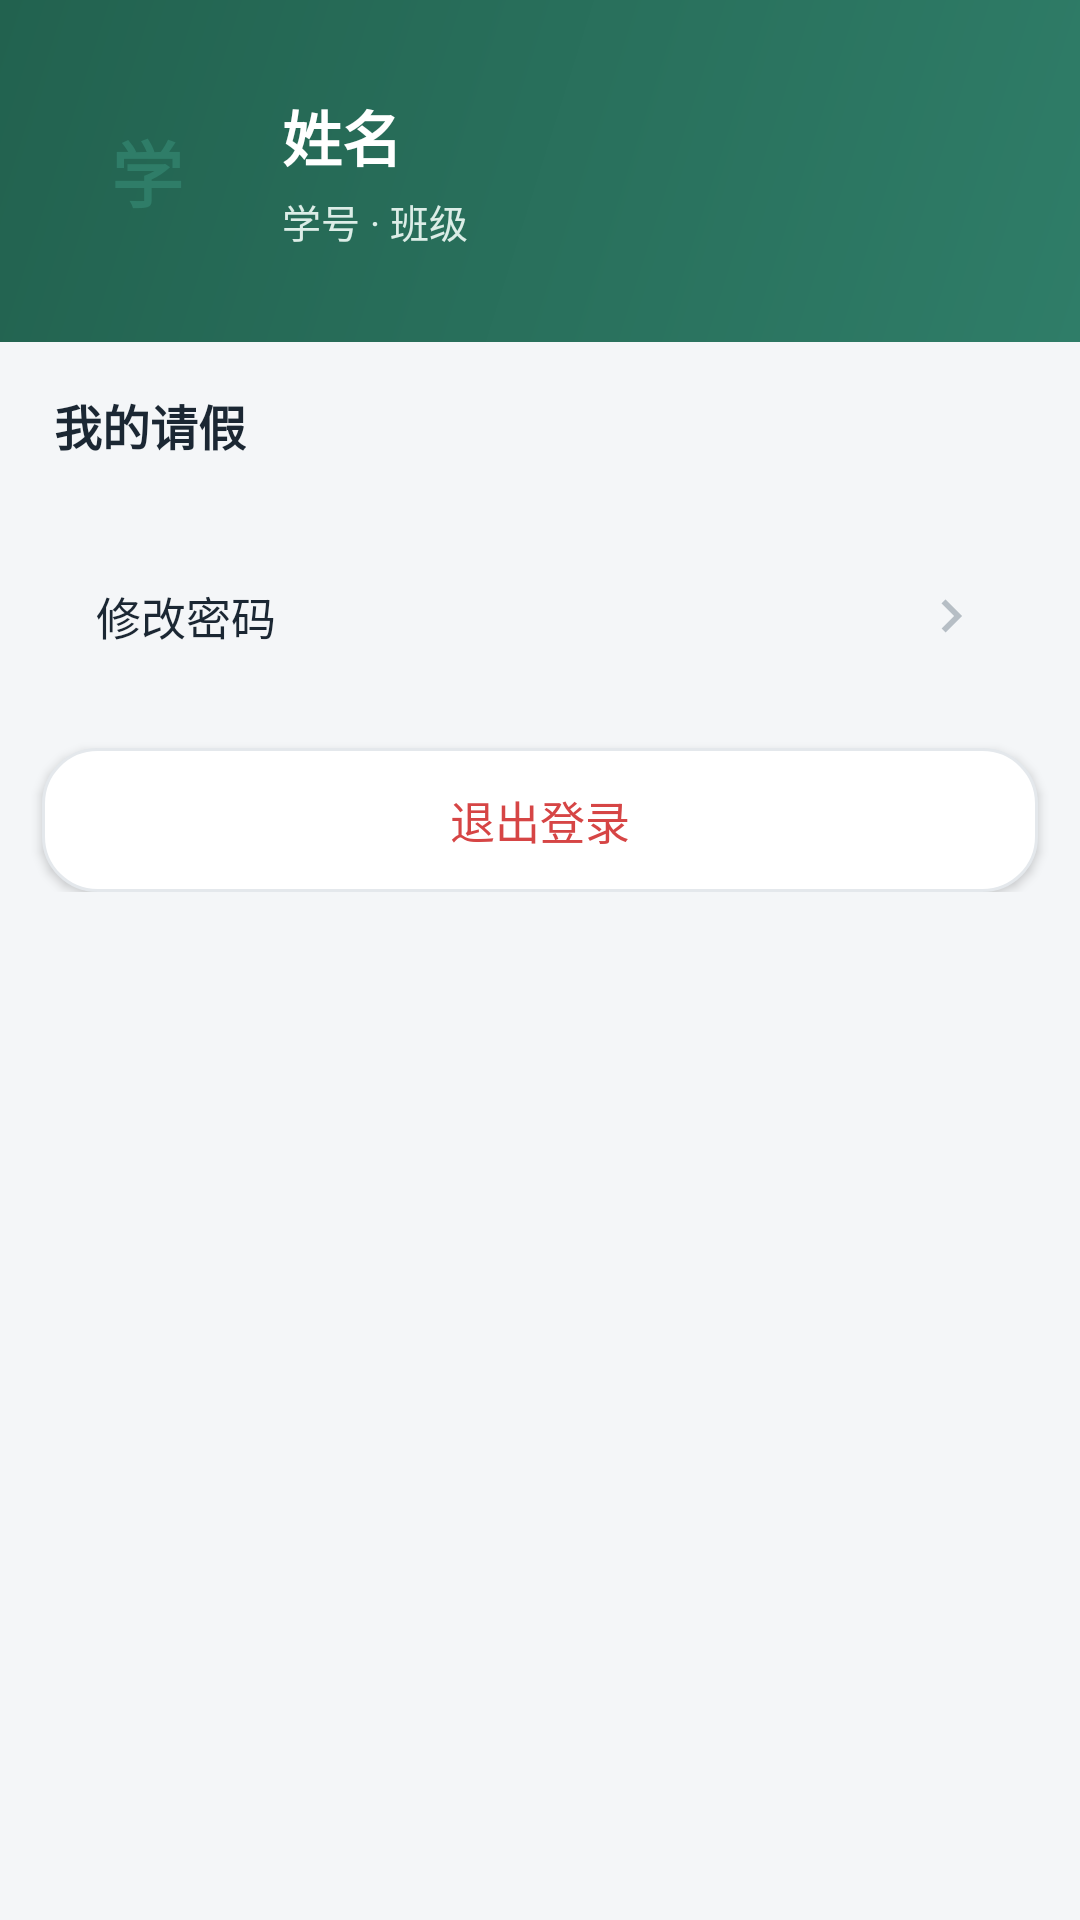

Write the Android layout XML for this screen, with the resource values it uses.
<!-- AndroidManifest.xml: application theme AppTheme -->
<!-- res/layout/fragment_student_profile.xml -->
<?xml version="1.0" encoding="utf-8"?>
<ScrollView xmlns:android="http://schemas.android.com/apk/res/android"
    xmlns:app="http://schemas.android.com/apk/res-auto"
    android:layout_width="match_parent"
    android:layout_height="match_parent"
    android:background="@color/bg">

    <LinearLayout
        android:layout_width="match_parent"
        android:layout_height="wrap_content"
        android:orientation="vertical"
        android:paddingBottom="24dp">

        
        <LinearLayout
            android:layout_width="match_parent"
            android:layout_height="wrap_content"
            android:background="@drawable/bg_header"
            android:gravity="center_vertical"
            android:orientation="horizontal"
            android:paddingStart="20dp"
            android:paddingEnd="20dp"
            android:paddingTop="28dp"
            android:paddingBottom="28dp">

            <TextView
                android:id="@+id/tv_avatar"
                android:layout_width="58dp"
                android:layout_height="58dp"
                android:background="@drawable/bg_avatar"
                android:gravity="center"
                android:text="学"
                android:textColor="@color/primary"
                android:textSize="24sp"
                android:textStyle="bold" />

            <LinearLayout
                android:layout_width="0dp"
                android:layout_height="wrap_content"
                android:layout_marginStart="16dp"
                android:layout_weight="1"
                android:orientation="vertical">

                <TextView
                    android:id="@+id/tv_name"
                    android:layout_width="wrap_content"
                    android:layout_height="wrap_content"
                    android:text="姓名"
                    android:textColor="@color/white"
                    android:textSize="20sp"
                    android:textStyle="bold" />

                <TextView
                    android:id="@+id/tv_meta"
                    android:layout_width="wrap_content"
                    android:layout_height="wrap_content"
                    android:layout_marginTop="4dp"
                    android:text="学号 · 班级"
                    android:textColor="#DCEDE7"
                    android:textSize="13sp" />
            </LinearLayout>
        </LinearLayout>

        <TextView
            android:layout_width="wrap_content"
            android:layout_height="wrap_content"
            android:layout_marginStart="18dp"
            android:layout_marginTop="16dp"
            android:text="我的请假"
            android:textColor="@color/text_primary"
            android:textSize="16sp"
            android:textStyle="bold" />

        <androidx.recyclerview.widget.RecyclerView
            android:id="@+id/recycler_leaves"
            android:layout_width="match_parent"
            android:layout_height="wrap_content"
            android:nestedScrollingEnabled="false" />

        <TextView
            android:id="@+id/tv_leave_empty"
            android:layout_width="match_parent"
            android:layout_height="wrap_content"
            android:layout_marginTop="12dp"
            android:gravity="center"
            android:text="暂无请假记录"
            android:textColor="@color/text_secondary"
            android:textSize="13sp"
            android:visibility="gone" />

        <TextView android:id="@+id/m_password" style="@style/MenuItem"
            android:layout_marginTop="24dp" android:text="修改密码" />

        <Button
            android:id="@+id/btn_logout"
            android:layout_width="match_parent"
            android:layout_height="48dp"
            android:layout_marginStart="14dp"
            android:layout_marginEnd="14dp"
            android:layout_marginTop="16dp"
            android:background="@drawable/bg_pill_unselected"
            android:text="退出登录"
            android:textColor="@color/status_absent"
            android:textSize="15sp" />
    </LinearLayout>
</ScrollView>
<!-- resources referenced by this layout -->
<resources>
  <color name="bg">#F4F6F8</color>
  <color name="primary">#2F7D68</color>
  <color name="status_absent">#D64545</color>
  <color name="text_primary">#1B2733</color>
  <color name="text_secondary">#6B7884</color>
  <color name="white">#FFFFFF</color>
  <!-- drawable bg_header (drawable) -->
  <?xml version="1.0" encoding="utf-8"?>
  <shape xmlns:android="http://schemas.android.com/apk/res/android" android:shape="rectangle">
      <gradient
          android:angle="135"
          android:startColor="@color/primary"
          android:endColor="@color/primary_dark" />
  </shape>
  <!-- drawable bg_pill_unselected (drawable) -->
  <?xml version="1.0" encoding="utf-8"?>
  <shape xmlns:android="http://schemas.android.com/apk/res/android" android:shape="rectangle">
      <solid android:color="@color/card" />
      <corners android:radius="18dp" />
      <stroke android:width="1dp" android:color="@color/divider" />
  </shape>
  <style name="MenuItem">
          <item name="android:layout_width">match_parent</item>
          <item name="android:layout_height">56dp</item>
          <item name="android:layout_marginStart">14dp</item>
          <item name="android:layout_marginEnd">14dp</item>
          <item name="android:layout_marginTop">12dp</item>
          <item name="android:background">@drawable/bg_quick</item>
          <item name="android:gravity">center_vertical</item>
          <item name="android:paddingStart">18dp</item>
          <item name="android:paddingEnd">18dp</item>
          <item name="android:drawableEnd">@drawable/ic_chevron</item>
          <item name="android:textColor">@color/text_primary</item>
          <item name="android:textSize">15sp</item>
      </style>
  <style name="AppTheme" parent="Theme.MaterialComponents.Light.NoActionBar">
          <item name="colorPrimary">@color/primary</item>
          <item name="colorPrimaryDark">@color/primary_dark</item>
          <item name="colorSecondary">@color/primary</item>
          <item name="colorAccent">@color/accent</item>
          <item name="android:windowBackground">@color/bg</item>
          <item name="android:statusBarColor">@color/primary_dark</item>
          <item name="android:navigationBarColor">@color/white</item>
      </style>
  <color name="primary_dark">#22624F</color>
  <color name="card">#FFFFFF</color>
  <color name="divider">#E4E8EC</color>
  <!-- drawable ic_chevron (drawable) -->
  <vector xmlns:android="http://schemas.android.com/apk/res/android"
      android:width="22dp" android:height="22dp"
      android:viewportWidth="24" android:viewportHeight="24"
      android:tint="#B6BEC5">
      <path android:fillColor="@android:color/white"
          android:pathData="M10,6L8.59,7.41 13.17,12l-4.58,4.59L10,18l6,-6z" />
  </vector>
  <color name="accent">#F2B84B</color>
</resources>
